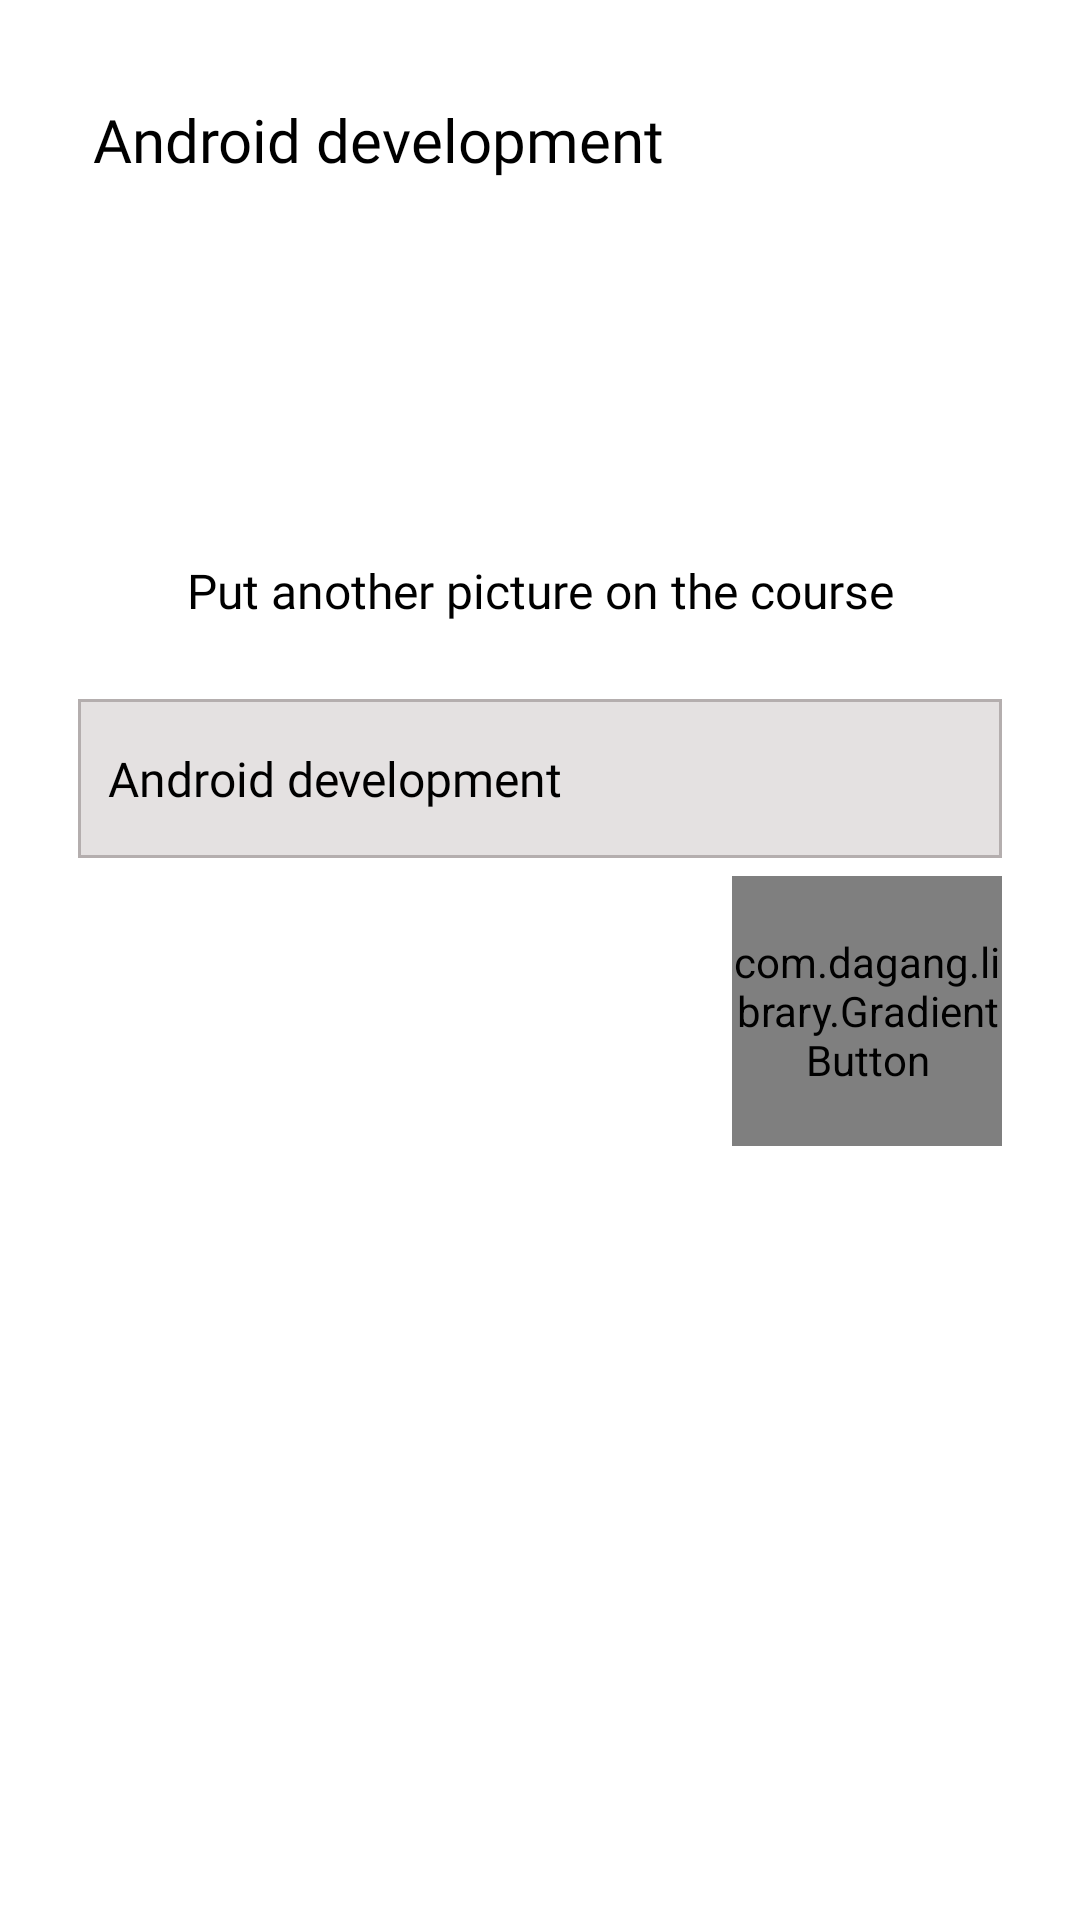

Produce the Android XML layout that renders to this screen, including the resource entries it uses.
<!-- AndroidManifest.xml: application theme Theme.PDPOnline -->
<!-- res/layout/fragment_edit_course.xml -->
<?xml version="1.0" encoding="utf-8"?>
<androidx.constraintlayout.widget.ConstraintLayout xmlns:android="http://schemas.android.com/apk/res/android"
    xmlns:app="http://schemas.android.com/apk/res-auto"
    xmlns:tools="http://schemas.android.com/tools"
    android:layout_width="match_parent"
    android:layout_height="match_parent"
    tools:context=".fragments.EditCourse">

    <TextView
        android:id="@+id/name_of_course"
        android:layout_width="300dp"
        android:layout_height="wrap_content"
        android:layout_marginStart="31dp"
        android:layout_marginTop="33dp"
        android:ellipsize="marquee"
        android:fontFamily="@font/roboto_regular"
        android:singleLine="true"
        android:text="Android development"
        android:textAlignment="textStart"
        android:textColor="@color/black"
        android:textSize="20sp"
        android:textStyle="normal"
        app:layout_constraintLeft_toLeftOf="parent"
        app:layout_constraintTop_toTopOf="parent" />

    <ImageView
        android:id="@+id/picture"
        android:layout_width="72dp"
        android:layout_height="58dp"
        android:layout_marginTop="100dp"
        android:contentDescription="@string/todo"
        android:src="@drawable/placeholder_image"
        app:layout_constraintLeft_toLeftOf="parent"
        app:layout_constraintRight_toRightOf="parent"
        app:layout_constraintTop_toTopOf="parent" />

    <TextView
        android:id="@+id/edit_picture"
        android:layout_width="300dp"
        android:layout_height="wrap_content"
        android:layout_marginTop="186dp"
        android:fontFamily="@font/roboto_regular"
        android:text="Put another picture on the course"
        android:textAlignment="center"
        android:textColor="@color/black"
        android:textSize="16sp"
        android:textStyle="normal"
        app:layout_constraintLeft_toLeftOf="parent"
        app:layout_constraintRight_toRightOf="parent"
        app:layout_constraintTop_toTopOf="parent" />

    <LinearLayout
        android:layout_width="308dp"
        android:layout_height="53dp"
        android:layout_marginTop="233dp"
        android:background="@drawable/item_edit"
        app:layout_constraintLeft_toLeftOf="parent"
        app:layout_constraintRight_toRightOf="parent"
        app:layout_constraintTop_toTopOf="parent">

        <EditText
            android:id="@+id/name"
            android:layout_width="match_parent"
            android:layout_height="match_parent"
            android:background="@android:color/transparent"
            android:fontFamily="@font/roboto_regular"
            android:padding="10dp"
            android:text="Android development"
            android:textColor="@color/black"
            android:textColorHint="#A09C9C"
            android:textSize="16sp"
            android:textStyle="normal" />
    </LinearLayout>

    <com.dagang.library.GradientButton
        android:id="@+id/shadow_btn"
        android:layout_width="90dp"
        android:layout_height="90dp"
        android:layout_marginTop="292dp"
        android:layout_marginEnd="26dp"
        app:button_end_color="#B294F3"
        app:button_gradient_orientation="TOP_BOTTOM"
        app:button_is_shadowed="true"
        app:button_radius="45dp"
        app:button_shadow_angle="90"
        app:button_shadow_color="#B496F4"
        app:button_shadow_distance="5dp"
        app:button_shadow_radius="10dp"
        app:button_start_color="#E8E1FB"
        app:layout_constraintRight_toRightOf="parent"
        app:layout_constraintTop_toTopOf="parent">

        <ImageButton
            android:id="@+id/edit_course"
            android:layout_width="wrap_content"
            android:layout_height="wrap_content"
            android:layout_gravity="center"
            android:background="@android:color/transparent"
            android:contentDescription="TODO"
            android:padding="10dp"
            android:src="@drawable/ic_checked_1" />
    </com.dagang.library.GradientButton>


</androidx.constraintlayout.widget.ConstraintLayout>
<!-- resources referenced by this layout -->
<resources>
  <color name="black">#FF000000</color>
  <!-- drawable item_edit (drawable) -->
  <?xml version="1.0" encoding="utf-8"?>
  <shape xmlns:android="http://schemas.android.com/apk/res/android">
  
      <stroke
          android:width="1dp"
          android:color="#B4AEAE" />
      <solid android:color="#E4E1E1" />
  </shape>
  <string name="todo">todo1</string>
  <style name="Theme.PDPOnline" parent="Theme.MaterialComponents.Light.NoActionBar">
          
          <item name="colorPrimary">#1fdbec</item>
          <item name="colorPrimaryVariant">@color/purple_700</item>
          <item name="colorOnPrimary">@color/white</item>
          
          <item name="colorSecondary">@color/teal_200</item>
          <item name="colorSecondaryVariant">@color/teal_700</item>
          <item name="colorOnSecondary">@color/black</item>
          
          <item name="android:statusBarColor" tools:targetApi="l">?attr/colorPrimaryVariant</item>
          
      </style>
  <color name="purple_700">#FF3700B3</color>
  <color name="white">#FFFFFFFF</color>
  <color name="teal_200">#FF03DAC5</color>
  <color name="teal_700">#FF018786</color>
</resources>
